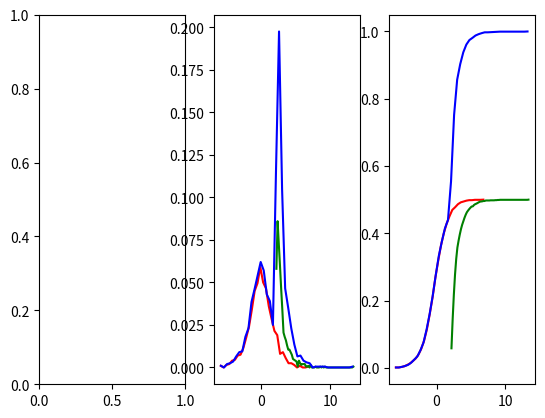

Source code (Python):
from scipy import stats
import numpy as np
import matplotlib.pyplot as plt

_,axes = plt.subplots(1,3)

N = 2000
data1 = stats.logistic.rvs(size=N//2)
data2 = stats.wald.rvs(2,size=N//2)

data = np.zeros(N)
data[::2] = data1
data[1::2] = data2
colors = ['r','g','b']

for idx, dataset in enumerate([data1,data2,data]):
    heights, bins = np.histogram(dataset,bins='auto')
    bin_centers = 0.5 * (bins[1:] + bins[:-1])

    pdf_height = heights/N
    cdf_height = np.cumsum(pdf_height)

    axes[1].plot(bin_centers,pdf_height,color = colors[idx])
    axes[2].plot(bin_centers, cdf_height,color = colors[idx])


plt.show()
